Photos from the image-classification dataset "SinusData" in the GitHub repository RabeiAultra/SDCML. Its 2 classes are: healthy, unhealthy.

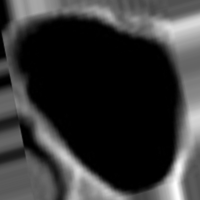
Label: healthy

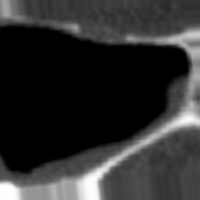
Label: healthy

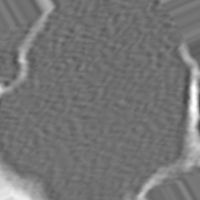
Label: unhealthy

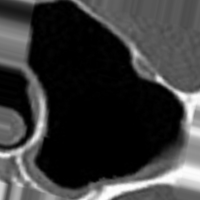
Label: unhealthy

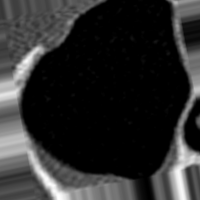
Label: healthy

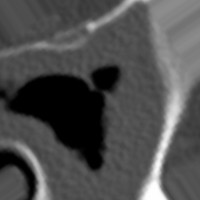
Label: unhealthy
